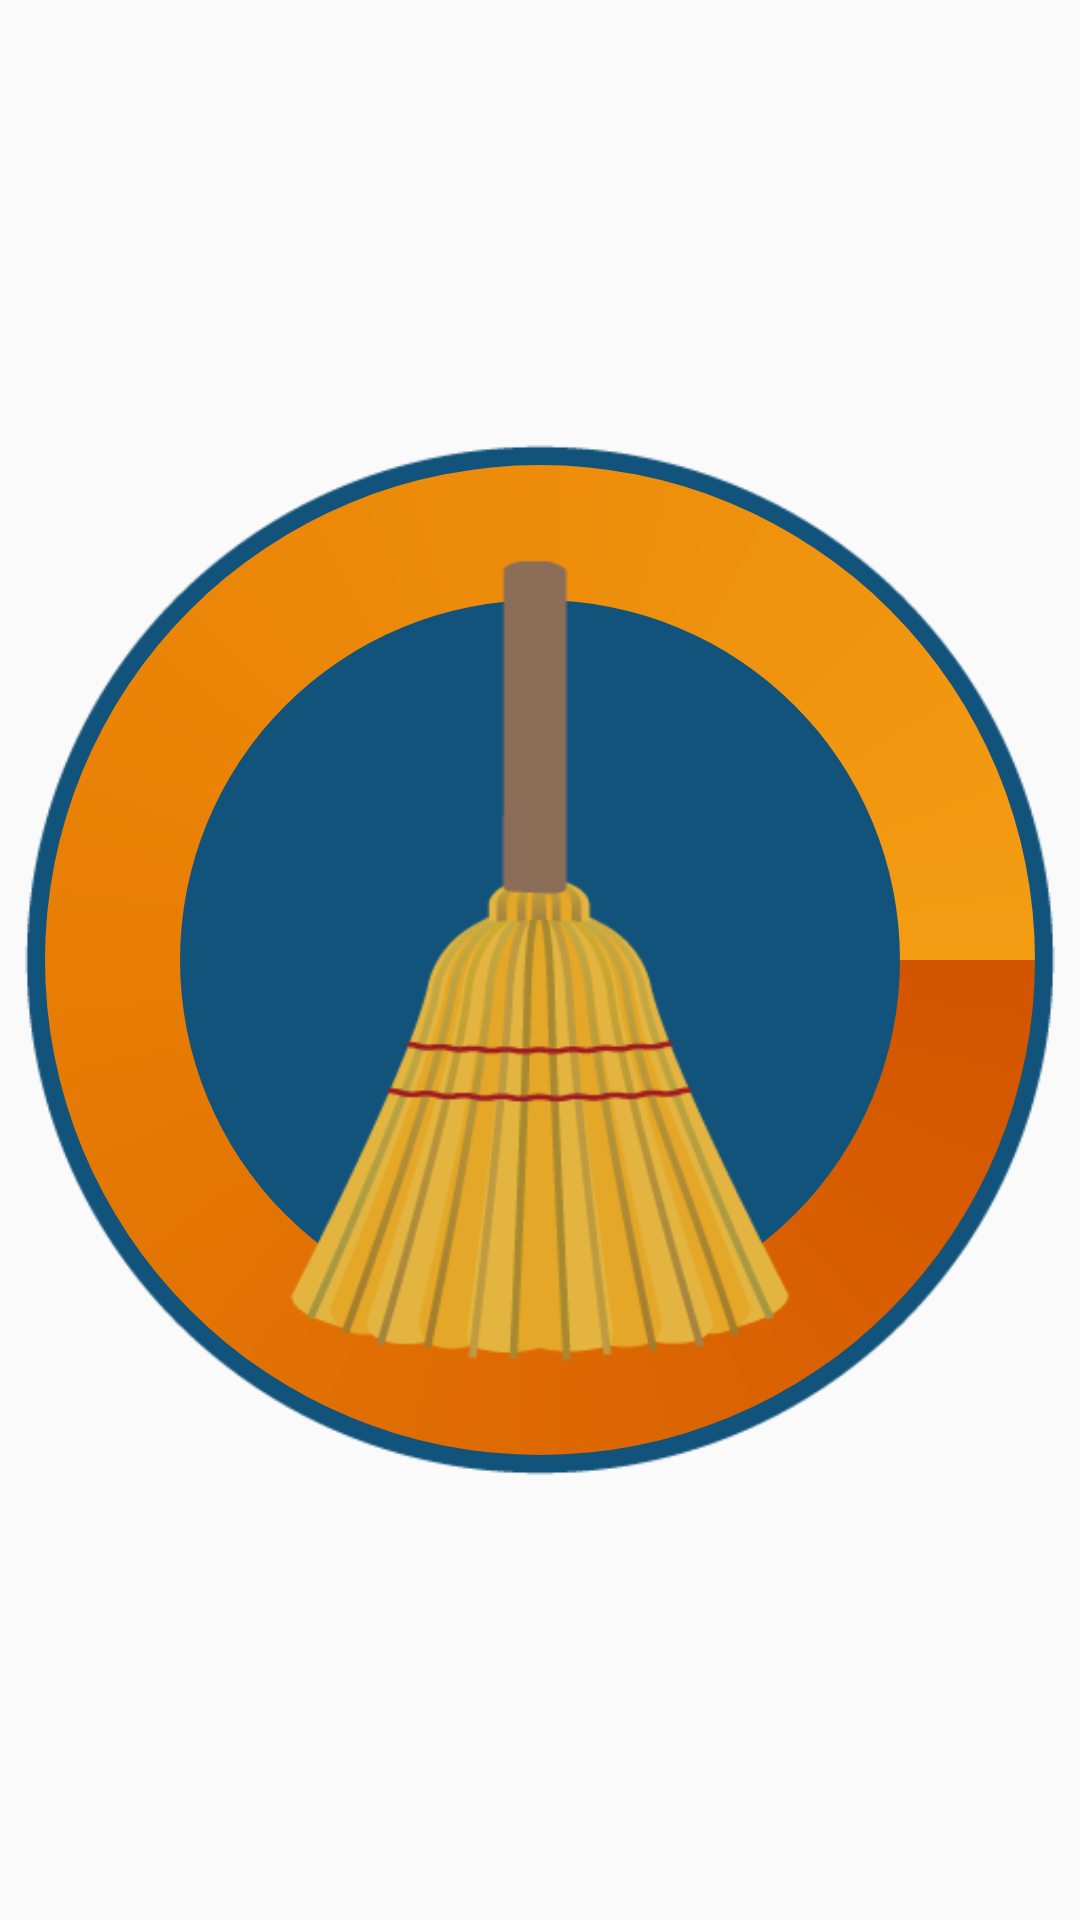

The Android layout XML behind this screen, and the referenced resources:
<!-- AndroidManifest.xml: application theme AppTheme -->
<!-- res/layout/widget_on.xml -->
<?xml version="1.0" encoding="utf-8"?>
<RelativeLayout
    android:id="@+id/relative"
    xmlns:android="http://schemas.android.com/apk/res/android"
    android:layout_width="match_parent"
    android:layout_height="match_parent">

    <ImageView
        android:id="@+id/imageViewBg"
        android:layout_width="wrap_content"
        android:layout_height="wrap_content"
        android:layout_centerInParent="true"
        android:src="@drawable/bg"/>

    <ProgressBar
        android:id="@+id/progressBar"
        style="?android:attr/progressBarStyleLarge"
        android:indeterminateDrawable="@drawable/progressbar"
        android:layout_width="match_parent"
        android:layout_height="match_parent"
        android:layout_centerInParent="true"/>

    <ImageView
        android:id="@+id/imageViewBroom"
        android:layout_width="wrap_content"
        android:layout_height="wrap_content"
        android:layout_centerInParent="true"
        android:src="@drawable/broom"/>

</RelativeLayout>
<!-- resources referenced by this layout -->
<resources>
  <!-- drawable bg: png bitmap (drawable, 6882 bytes) -->
  <!-- drawable broom: png bitmap (drawable, 27014 bytes) -->
  <!-- drawable progressbar (drawable) -->
  <?xml version="1.0" encoding="utf-8"?>
  <rotate xmlns:android="http://schemas.android.com/apk/res/android"
      android:duration="1"
      android:fromDegrees="0"
      android:pivotX="50%"
      android:pivotY="50%"
      android:toDegrees="360">
  
      <shape
          android:innerRadiusRatio="3"
          android:shape="ring"
          android:thicknessRatio="8"
          android:useLevel="false">
          <size
              android:width="48dip"
              android:height="48dip" />
  
          <gradient
              android:centerColor="#E87E04"
              android:centerY="0.50"
              android:endColor="#F39C12"
              android:startColor="#D35400"
              android:type="sweep"
              android:useLevel="false" />
      </shape>
  
  </rotate>
  <style name="AppTheme" parent="@style/Theme.AppCompat.Light.DarkActionBar">
          <item name="android:actionBarStyle">@style/MyActionBar</item>
  
          
          <item name="actionBarStyle">@style/MyActionBar</item>
      </style>
  <style name="MyActionBar" parent="@style/Widget.AppCompat.Light.ActionBar.Solid.Inverse">
          <item name="android:background">@drawable/actionbar_bg</item>
          <item name="android:titleTextStyle">@style/MyTheme.ActionBar.TitleTextStyle</item>
          <item name="android:icon">@android:color/transparent</item>
          
          <item name="titleTextStyle">@style/MyTheme.ActionBar.TitleTextStyle</item>
          <item name="background">@drawable/actionbar_bg</item>
      </style>
  <!-- drawable actionbar_bg (drawable) -->
  <?xml version="1.0" encoding="utf-8"?>
  <layer-list xmlns:android="http://schemas.android.com/apk/res/android">
  
      <item>
          <shape android:shape="rectangle">
              <solid android:color="#081F2E"/>
          </shape>
      </item>
  
      <item
          android:left="0dp"
          android:right="0dp"
          android:top="0dp"
          android:bottom="2dp">
          <shape android:shape="rectangle">
              <solid android:color="#0B3B5E"/>
          </shape>
      </item>
  
  </layer-list>
  <style name="MyTheme.ActionBar.TitleTextStyle" parent="@android:style/TextAppearance.Holo.Widget.ActionBar.Title">
          <item name="android:textColor">#F16521</item>
          <item name="android:textSize">22sp</item>
      </style>
</resources>
